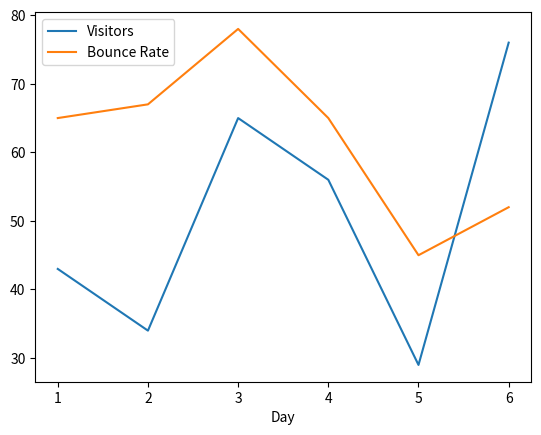

Reproduce this figure in Python.
import pandas as pd
import matplotlib.pyplot as pyplot
from matplotlib import style

stats = {'Day': list(range(1, 7)),
         'Visitors': [43, 34, 65, 56, 29, 76],
         'Bounce Rate': [65, 67, 78, 65, 45, 52]}

df = pd.DataFrame(stats)

df.set_index('Day', inplace=True)

print(df.Visitors)
print(df['Bounce Rate'])

df.plot()
pyplot.show()
